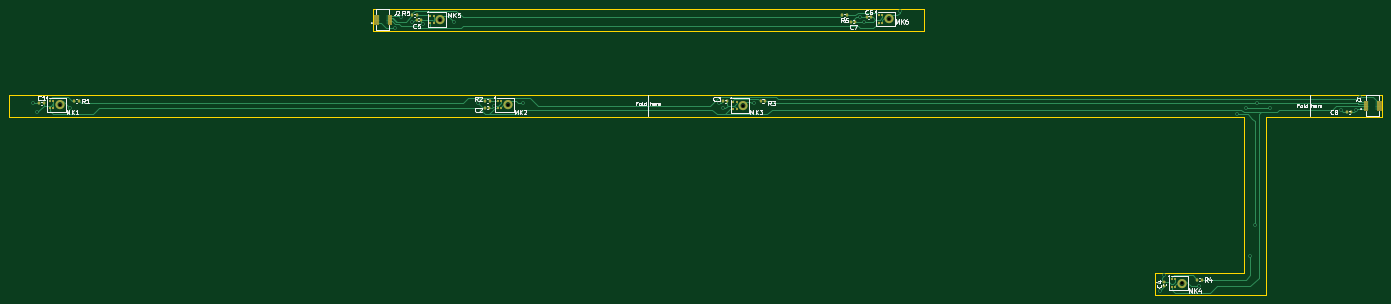
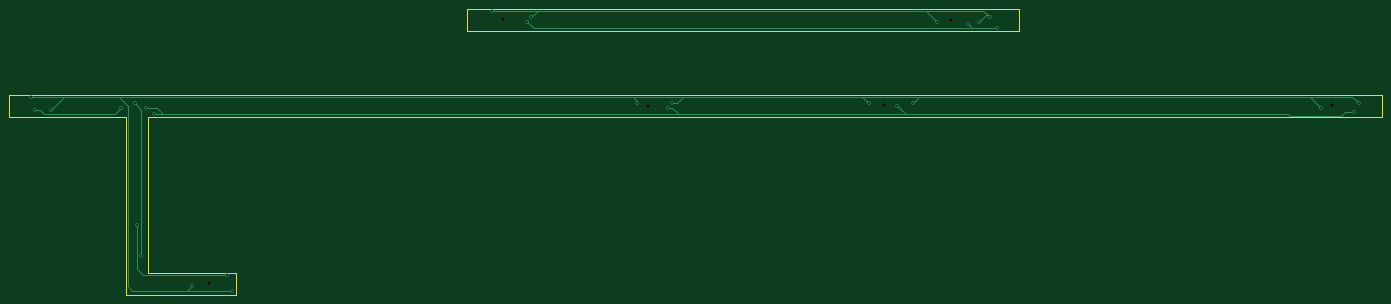
Circuit board: 11 layer files. Board 311.5 x 65.0 mm.
- bottom_copper: flex_mems-B_Cu.gbr (5282 bytes)
- bottom_mask: flex_mems-B_Mask.gbr (744 bytes)
- paste: flex_mems-B_Paste.gbr (452 bytes)
- bottom_silk: flex_mems-B_Silkscreen.gbr (453 bytes)
- outline: flex_mems-Edge_Cuts.gbr (1930 bytes)
- top_copper: flex_mems-F_Cu.gbr (21215 bytes)
- top_mask: flex_mems-F_Mask.gbr (10504 bytes)
- paste: flex_mems-F_Paste.gbr (13841 bytes)
- top_silk: flex_mems-F_Silkscreen.gbr (38412 bytes)
- drill: flex_mems-NPTH.drl (424 bytes)
- drill: flex_mems-PTH.drl (725 bytes)

=== bottom_copper: flex_mems-B_Cu.gbr ===
%TF.GenerationSoftware,KiCad,Pcbnew,9.0.2*%
%TF.CreationDate,2025-06-27T15:40:28+02:00*%
%TF.ProjectId,flex_mems,666c6578-5f6d-4656-9d73-2e6b69636164,rev?*%
%TF.SameCoordinates,Original*%
%TF.FileFunction,Copper,L2,Bot*%
%TF.FilePolarity,Positive*%
%FSLAX46Y46*%
G04 Gerber Fmt 4.6, Leading zero omitted, Abs format (unit mm)*
G04 Created by KiCad (PCBNEW 9.0.2) date 2025-06-27 15:40:28*
%MOMM*%
%LPD*%
G01*
G04 APERTURE LIST*
%TA.AperFunction,ViaPad*%
%ADD10C,0.800000*%
%TD*%
%TA.AperFunction,Conductor*%
%ADD11C,0.250000*%
%TD*%
%TA.AperFunction,Conductor*%
%ADD12C,0.200000*%
%TD*%
G04 APERTURE END LIST*
D10*
%TO.N,GNDR*%
X379500000Y-148000000D03*
X238500000Y-146500000D03*
X82890000Y-146500000D03*
X91390000Y-147500000D03*
X246500000Y-146500000D03*
X194000000Y-146500000D03*
X184000000Y-146500000D03*
X347500000Y-188000000D03*
X384000000Y-145000000D03*
X338500000Y-189000000D03*
%TO.N,+3V3R*%
X339500000Y-185500000D03*
X356000000Y-149000000D03*
X363500000Y-147500000D03*
X187500000Y-147000000D03*
X83890000Y-148500000D03*
X383000000Y-148000000D03*
X239500000Y-147500000D03*
X360000000Y-174000000D03*
X358000000Y-147500000D03*
%TO.N,/MIC_DOUT_1*%
X359000000Y-181000000D03*
X360500000Y-146500000D03*
%TO.N,+3V3L*%
X165000000Y-129500000D03*
X271500000Y-128000000D03*
X171500000Y-128500000D03*
%TO.N,GNDL*%
X270500000Y-127000000D03*
X178500000Y-128000000D03*
X279500000Y-125500000D03*
X166500000Y-127000000D03*
X169000000Y-128000000D03*
%TD*%
D11*
%TO.N,GNDR*%
X379500000Y-148000000D02*
X376500000Y-145000000D01*
X93890000Y-145000000D02*
X91390000Y-147500000D01*
X236000000Y-145000000D02*
X237500000Y-146500000D01*
X349000000Y-189000000D02*
X348500000Y-189000000D01*
X383500000Y-145000000D02*
X384000000Y-145000000D01*
X349000000Y-189000000D02*
X361000000Y-189000000D01*
X348500000Y-189000000D02*
X347500000Y-188000000D01*
X195000000Y-145000000D02*
X194500000Y-145000000D01*
X194500000Y-145000000D02*
X182500000Y-145000000D01*
X195500000Y-145000000D02*
X194000000Y-146500000D01*
X195500000Y-145000000D02*
X195000000Y-145000000D01*
X93890000Y-145000000D02*
X182500000Y-145000000D01*
X237500000Y-146500000D02*
X238000000Y-146500000D01*
X349000000Y-189000000D02*
X347500000Y-189000000D01*
X247500000Y-145000000D02*
X246500000Y-146000000D01*
X364000000Y-145000000D02*
X247500000Y-145000000D01*
X364000000Y-145000000D02*
X376500000Y-145000000D01*
X195500000Y-145000000D02*
X236000000Y-145000000D01*
X246500000Y-145000000D02*
X236000000Y-145000000D01*
X361000000Y-189000000D02*
X362000000Y-188000000D01*
X247500000Y-145000000D02*
X246500000Y-145000000D01*
X238000000Y-146500000D02*
X238500000Y-146500000D01*
D12*
X84390000Y-145000000D02*
X82890000Y-146500000D01*
D11*
X246500000Y-146000000D02*
X246500000Y-146500000D01*
X362000000Y-188000000D02*
X362000000Y-147000000D01*
X376500000Y-145000000D02*
X383500000Y-145000000D01*
D12*
X84390000Y-145000000D02*
X93890000Y-145000000D01*
D11*
X347500000Y-189000000D02*
X338500000Y-189000000D01*
X362000000Y-147000000D02*
X364000000Y-145000000D01*
D12*
X184000000Y-146500000D02*
X182500000Y-145000000D01*
%TO.N,+3V3R*%
X238500000Y-147500000D02*
X239500000Y-147500000D01*
X365000000Y-149000000D02*
X381000000Y-149000000D01*
X363500000Y-147500000D02*
X365000000Y-149000000D01*
X185500000Y-149000000D02*
X187500000Y-147000000D01*
X237000000Y-149000000D02*
X257500000Y-149000000D01*
X382000000Y-148000000D02*
X383000000Y-148000000D01*
X358500000Y-185500000D02*
X339500000Y-185500000D01*
X86780000Y-149390000D02*
X98500000Y-149390000D01*
X355500000Y-147500000D02*
X358000000Y-147500000D01*
X85890000Y-148500000D02*
X86780000Y-149390000D01*
X360000000Y-174000000D02*
X360000000Y-184000000D01*
X346000000Y-149000000D02*
X354000000Y-149000000D01*
X83890000Y-148500000D02*
X85890000Y-148500000D01*
X354000000Y-149000000D02*
X355500000Y-147500000D01*
X185500000Y-149000000D02*
X237000000Y-149000000D01*
X360000000Y-184000000D02*
X358500000Y-185500000D01*
X381000000Y-149000000D02*
X382000000Y-148000000D01*
X354000000Y-149000000D02*
X356000000Y-149000000D01*
X311000000Y-149000000D02*
X346000000Y-149000000D01*
X257500000Y-149000000D02*
X311000000Y-149000000D01*
X98500000Y-149390000D02*
X98890000Y-149000000D01*
X98890000Y-149000000D02*
X185500000Y-149000000D01*
X237000000Y-149000000D02*
X238500000Y-147500000D01*
%TO.N,/MIC_DOUT_1*%
X359000000Y-148000000D02*
X359000000Y-181000000D01*
X360500000Y-146500000D02*
X359000000Y-148000000D01*
D11*
%TO.N,+3V3L*%
X269000000Y-129500000D02*
X170500000Y-129500000D01*
D12*
X171500000Y-128500000D02*
X170500000Y-129500000D01*
D11*
X270000000Y-129500000D02*
X271500000Y-128000000D01*
X269000000Y-129500000D02*
X270000000Y-129500000D01*
D12*
X165000000Y-129500000D02*
X170500000Y-129500000D01*
D11*
%TO.N,GNDL*%
X269000000Y-125500000D02*
X270500000Y-127000000D01*
X178500000Y-125500000D02*
X171000000Y-125500000D01*
X167000000Y-126500000D02*
X166500000Y-127000000D01*
D12*
X167500000Y-126500000D02*
X167000000Y-126500000D01*
D11*
X168000000Y-125500000D02*
X167000000Y-126500000D01*
X181000000Y-125500000D02*
X269000000Y-125500000D01*
X171000000Y-125500000D02*
X168000000Y-125500000D01*
X181000000Y-125500000D02*
X178500000Y-128000000D01*
D12*
X169000000Y-128000000D02*
X167500000Y-126500000D01*
D11*
X269000000Y-125500000D02*
X279500000Y-125500000D01*
X178500000Y-125500000D02*
X181000000Y-125500000D01*
%TD*%
M02*

=== bottom_mask: flex_mems-B_Mask.gbr ===
%TF.GenerationSoftware,KiCad,Pcbnew,9.0.2*%
%TF.CreationDate,2025-06-27T15:40:28+02:00*%
%TF.ProjectId,flex_mems,666c6578-5f6d-4656-9d73-2e6b69636164,rev?*%
%TF.SameCoordinates,Original*%
%TF.FileFunction,Soldermask,Bot*%
%TF.FilePolarity,Negative*%
%FSLAX46Y46*%
G04 Gerber Fmt 4.6, Leading zero omitted, Abs format (unit mm)*
G04 Created by KiCad (PCBNEW 9.0.2) date 2025-06-27 15:40:28*
%MOMM*%
%LPD*%
G01*
G04 APERTURE LIST*
%ADD10C,0.800000*%
G04 APERTURE END LIST*
D10*
%TO.C,MK5*%
X175300000Y-127500000D03*
%TD*%
%TO.C,MK3*%
X244000000Y-147000000D03*
%TD*%
%TO.C,MK2*%
X190600000Y-146807000D03*
%TD*%
%TO.C,MK6*%
X277000000Y-127310000D03*
%TD*%
%TO.C,MK1*%
X88990000Y-146807000D03*
%TD*%
%TO.C,MK4*%
X343500000Y-187275000D03*
%TD*%
M02*

=== paste: flex_mems-B_Paste.gbr ===
%TF.GenerationSoftware,KiCad,Pcbnew,9.0.2*%
%TF.CreationDate,2025-06-27T15:40:28+02:00*%
%TF.ProjectId,flex_mems,666c6578-5f6d-4656-9d73-2e6b69636164,rev?*%
%TF.SameCoordinates,Original*%
%TF.FileFunction,Paste,Bot*%
%TF.FilePolarity,Positive*%
%FSLAX46Y46*%
G04 Gerber Fmt 4.6, Leading zero omitted, Abs format (unit mm)*
G04 Created by KiCad (PCBNEW 9.0.2) date 2025-06-27 15:40:28*
%MOMM*%
%LPD*%
G01*
G04 APERTURE LIST*
G04 APERTURE END LIST*
M02*

=== bottom_silk: flex_mems-B_Silkscreen.gbr ===
%TF.GenerationSoftware,KiCad,Pcbnew,9.0.2*%
%TF.CreationDate,2025-06-27T15:40:28+02:00*%
%TF.ProjectId,flex_mems,666c6578-5f6d-4656-9d73-2e6b69636164,rev?*%
%TF.SameCoordinates,Original*%
%TF.FileFunction,Legend,Bot*%
%TF.FilePolarity,Positive*%
%FSLAX46Y46*%
G04 Gerber Fmt 4.6, Leading zero omitted, Abs format (unit mm)*
G04 Created by KiCad (PCBNEW 9.0.2) date 2025-06-27 15:40:28*
%MOMM*%
%LPD*%
G01*
G04 APERTURE LIST*
G04 APERTURE END LIST*
M02*

=== outline: flex_mems-Edge_Cuts.gbr ===
%TF.GenerationSoftware,KiCad,Pcbnew,9.0.2*%
%TF.CreationDate,2025-06-27T15:40:28+02:00*%
%TF.ProjectId,flex_mems,666c6578-5f6d-4656-9d73-2e6b69636164,rev?*%
%TF.SameCoordinates,Original*%
%TF.FileFunction,Profile,NP*%
%FSLAX46Y46*%
G04 Gerber Fmt 4.6, Leading zero omitted, Abs format (unit mm)*
G04 Created by KiCad (PCBNEW 9.0.2) date 2025-06-27 15:40:28*
%MOMM*%
%LPD*%
G01*
G04 APERTURE LIST*
%TA.AperFunction,Profile*%
%ADD10C,0.050000*%
%TD*%
G04 APERTURE END LIST*
D10*
X214000000Y-144500000D02*
X222500000Y-144500000D01*
X389000000Y-144500000D02*
X389000000Y-149500000D01*
X357500000Y-185000000D02*
X357500000Y-150000000D01*
X214000000Y-149500000D02*
X82000000Y-149500000D01*
X160000000Y-125000000D02*
X160000000Y-130000000D01*
X362500000Y-155000000D02*
X362500000Y-190000000D01*
X214000000Y-149500000D02*
X222500000Y-149500000D01*
X362500000Y-149500000D02*
X362500000Y-155000000D01*
X77500000Y-149500000D02*
X82000000Y-149500000D01*
X82000000Y-144500000D02*
X214000000Y-144500000D01*
X285000000Y-125000000D02*
X160000000Y-125000000D01*
X357500000Y-185000000D02*
X337500000Y-185000000D01*
X337500000Y-190000000D02*
X357500000Y-190000000D01*
X222500000Y-144500000D02*
X372500000Y-144500000D01*
X357500000Y-150000000D02*
X357500000Y-149500000D01*
X160000000Y-130000000D02*
X285000000Y-130000000D01*
X187500000Y-125000000D02*
X187250000Y-125000000D01*
X77500000Y-144500000D02*
X77500000Y-149500000D01*
X357500000Y-149500000D02*
X222500000Y-149500000D01*
X285000000Y-125000000D02*
X285000000Y-130000000D01*
X372500000Y-149500000D02*
X362500000Y-149500000D01*
X187250000Y-125000000D02*
X187000000Y-125000000D01*
X372500000Y-144500000D02*
X389000000Y-144500000D01*
X389000000Y-149500000D02*
X372500000Y-149500000D01*
X77500000Y-144500000D02*
X82000000Y-144500000D01*
X187000000Y-125000000D02*
X187500000Y-125000000D01*
X337500000Y-185000000D02*
X337500000Y-190000000D01*
X362500000Y-190000000D02*
X357500000Y-190000000D01*
M02*

=== top_copper: flex_mems-F_Cu.gbr (21215 bytes, source omitted) ===
=== top_mask: flex_mems-F_Mask.gbr (10504 bytes, source omitted) ===
=== paste: flex_mems-F_Paste.gbr (13841 bytes, source omitted) ===
=== top_silk: flex_mems-F_Silkscreen.gbr (38412 bytes, source omitted) ===
=== drill: flex_mems-NPTH.drl ===
M48
; DRILL file {KiCad 9.0.2} date 2025-06-27T15:40:24+0200
; FORMAT={-:-/ absolute / metric / decimal}
; #@! TF.CreationDate,2025-06-27T15:40:24+02:00
; #@! TF.GenerationSoftware,Kicad,Pcbnew,9.0.2
; #@! TF.FileFunction,NonPlated,1,2,NPTH
FMAT,2
METRIC
; #@! TA.AperFunction,NonPlated,NPTH,ComponentDrill
T1C0.800
%
G90
G05
T1
X88.99Y-146.807
X175.3Y-127.5
X190.6Y-146.807
X244.0Y-147.0
X277.0Y-127.31
X343.5Y-187.275
M30

=== drill: flex_mems-PTH.drl ===
M48
; DRILL file {KiCad 9.0.2} date 2025-06-27T15:40:24+0200
; FORMAT={-:-/ absolute / metric / decimal}
; #@! TF.CreationDate,2025-06-27T15:40:24+02:00
; #@! TF.GenerationSoftware,Kicad,Pcbnew,9.0.2
; #@! TF.FileFunction,Plated,1,2,PTH
FMAT,2
METRIC
; #@! TA.AperFunction,Plated,PTH,ViaDrill
T1C0.400
%
G90
G05
T1
X82.89Y-146.5
X83.89Y-148.5
X91.39Y-147.5
X165.0Y-129.5
X166.5Y-127.0
X169.0Y-128.0
X171.5Y-128.5
X178.5Y-128.0
X184.0Y-146.5
X187.5Y-147.0
X194.0Y-146.5
X238.5Y-146.5
X239.5Y-147.5
X246.5Y-146.5
X270.5Y-127.0
X271.5Y-128.0
X279.5Y-125.5
X338.5Y-189.0
X339.5Y-185.5
X347.5Y-188.0
X356.0Y-149.0
X358.0Y-147.5
X359.0Y-181.0
X360.0Y-174.0
X360.5Y-146.5
X363.5Y-147.5
X379.5Y-148.0
X383.0Y-148.0
X384.0Y-145.0
M30

